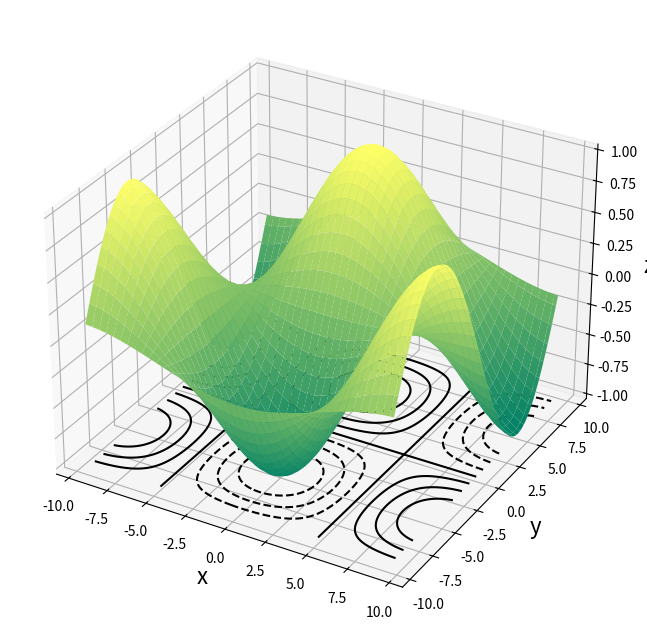

The matplotlib source for this figure:
import numpy as np
import matplotlib.pyplot as plt
from mpl_toolkits.mplot3d import Axes3D

# Figureと3DAxeS
fig = plt.figure(figsize = (8, 8))
ax = fig.add_subplot(111, projection="3d")

# 軸ラベルを設定
ax.set_xlabel("x", size = 16)
ax.set_ylabel("y", size = 16)
ax.set_zlabel("z", size = 16)

# 円周率の定義
pi = np.pi

# (x,y)データを作成
x = np.linspace(-3*pi, 3*pi, 256)
y = np.linspace(-3*pi, 3*pi, 256)

# 格子点を作成
X, Y = np.meshgrid(x, y)

# 高度の計算式
Z = np.cos(X/pi) * np.sin(Y/pi)

# 曲面を描画
ax.plot_surface(X, Y, Z, cmap = "summer")

# 底面に等高線を描画
ax.contour(X, Y, Z, colors = "black", offset = -1)

plt.show()